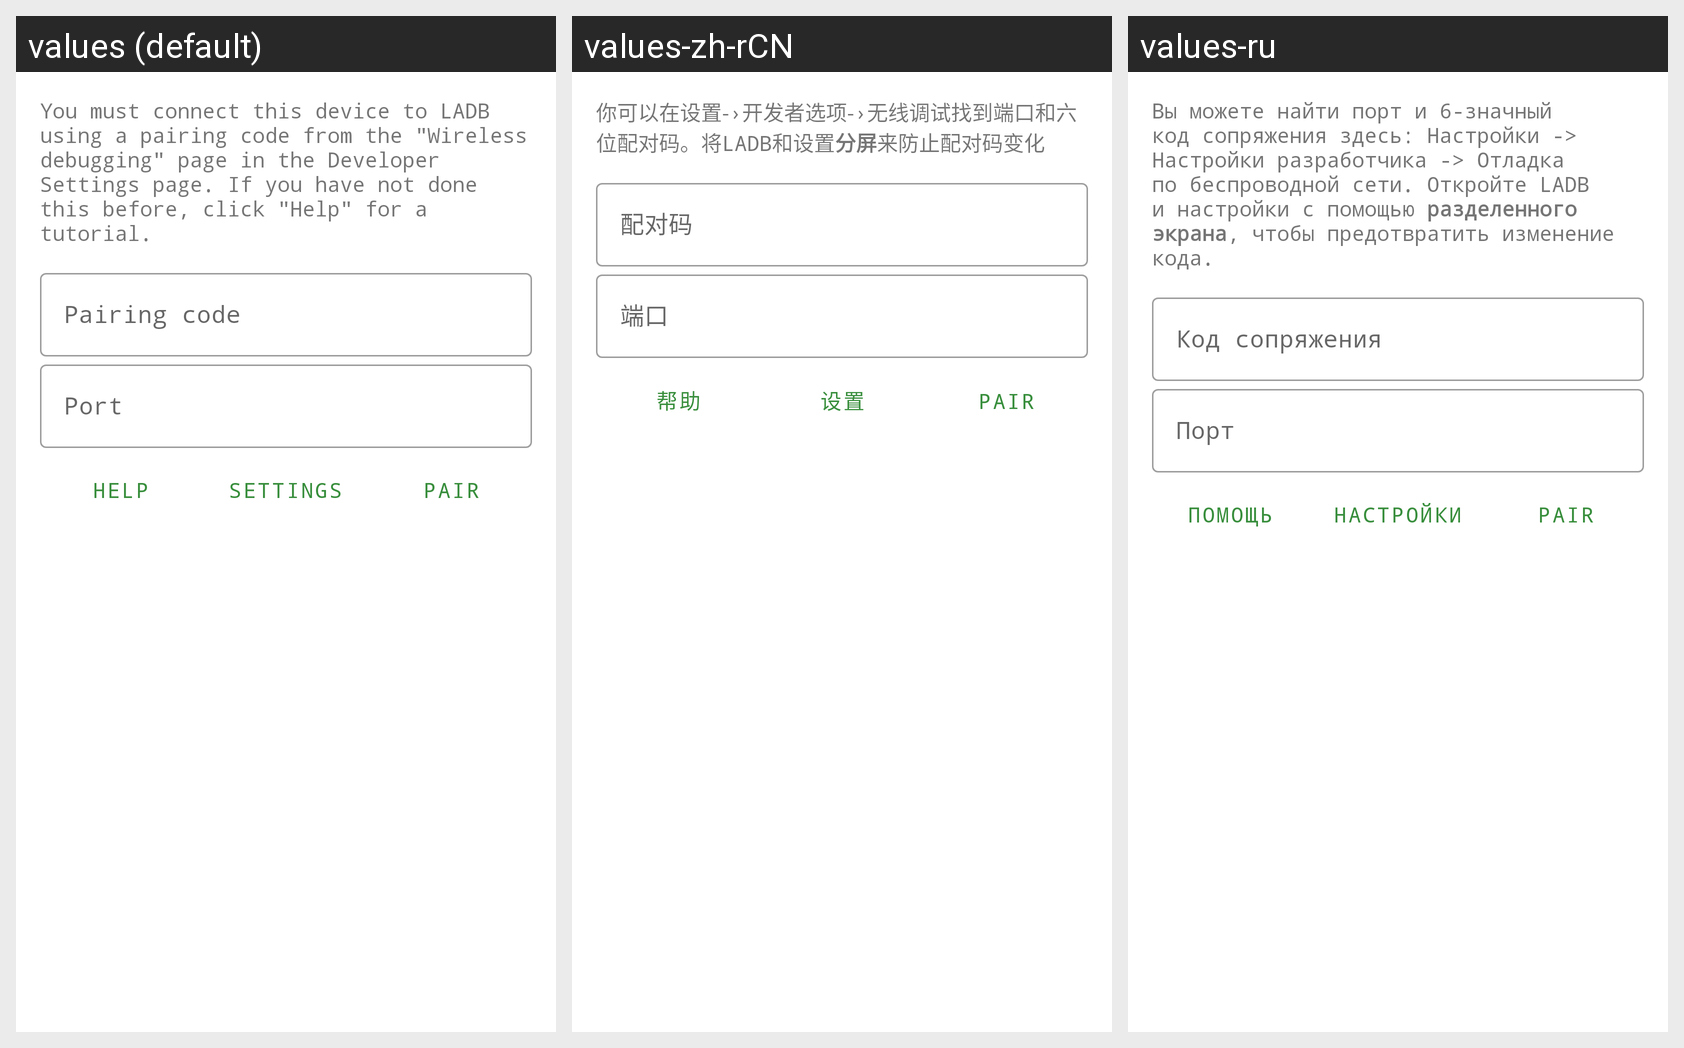

For this localized Android screen grid, give each drawn string resource with its value in every locale shown.
Android screen res/layout/activity_pair.xml rendered under 3 locales, left to right: values (default), values-zh-rCN, values-ru. Device: Nexus 5 (rendered at 1080×1920; each locale shown at half size, 540×960, under a caption strip naming it); theme Theme.LADB.
Strings drawn on this screen, with the default value and each locale's value (text and hints the layout hard-codes, and strings that could not be matched under every locale, appear in the picture but are not listed):

pair_message
  values: You must connect this device to LADB using a pairing code from the "Wireless debugging" page in the Developer Settings page. If you have not done this before, click "Help" for a tutorial.
  values-zh-rCN: 你可以在设置-›开发者选项-›无线调试找到端口和六位配对码。将LADB和设置分屏来防止配对码变化
  values-ru: Вы можете найти порт и 6-значный код сопряжения здесь: Настройки -> Настройки разработчика -> Отладка по беспроводной сети. Откройте LADB и настройки с помощью разделенного экрана, чтобы предотвратить изменение кода.

code_hint
  values: Pairing code
  values-zh-rCN: 配对码
  values-ru: Код сопряжения

port_hint
  values: Port
  values-zh-rCN: 端口
  values-ru: Порт

help
  values: Help
  values-zh-rCN: 帮助
  values-ru: Помощь

settings
  values: Settings
  values-zh-rCN: 设置
  values-ru: Настройки

pair
  values: Pair
  values-zh-rCN: Pair  [not translated; the default value is used]
  values-ru: Pair  [not translated; the default value is used]
